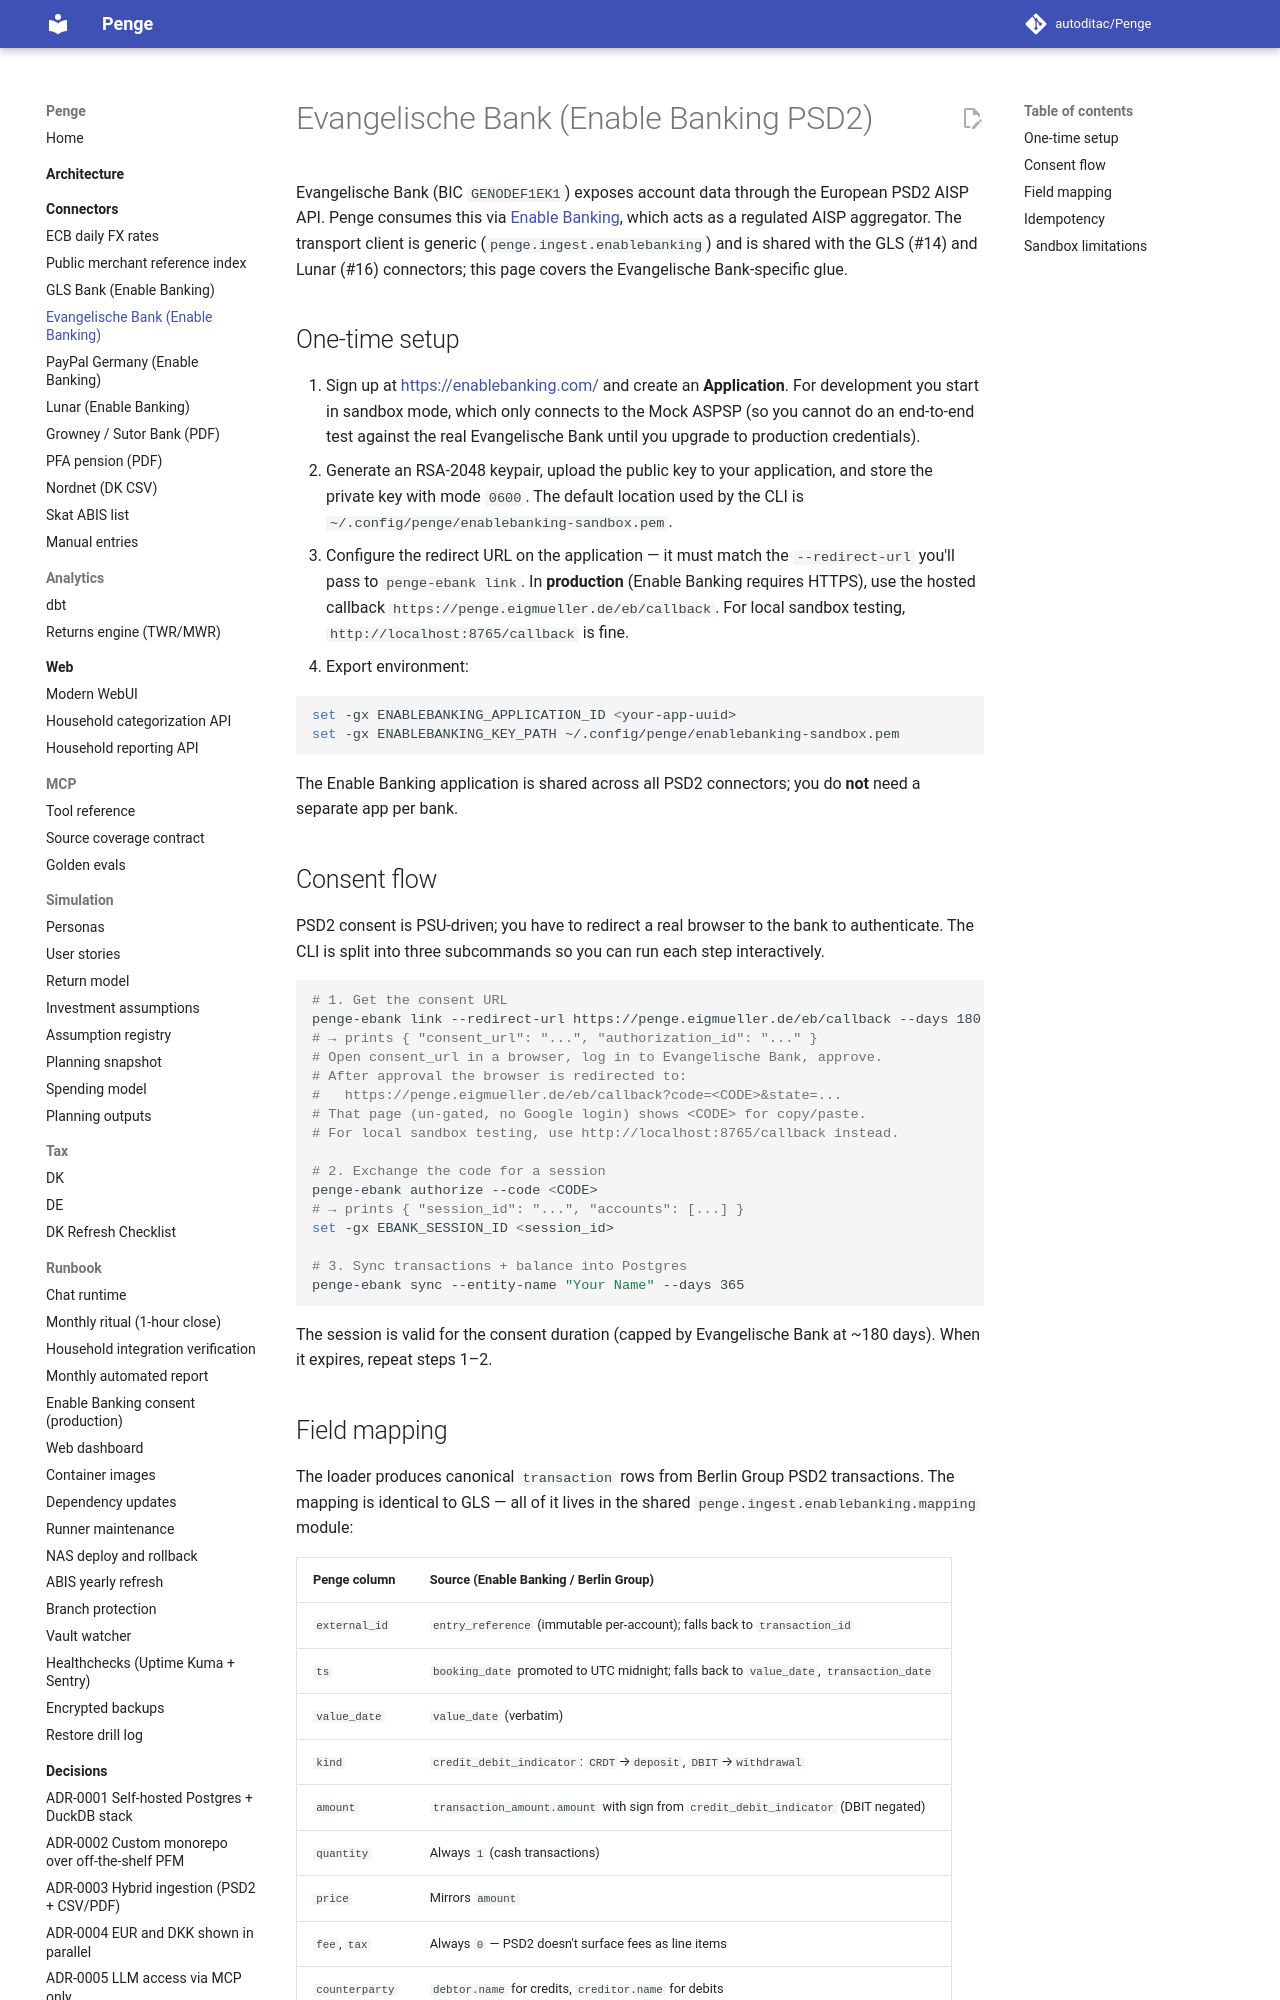

repository: autoditac/Penge · page: connectors/evangelische-bank/index.html · generator: mkdocs

# Evangelische Bank (Enable Banking PSD2)

Evangelische Bank (BIC `GENODEF1EK1`) exposes account data through
the European PSD2 AISP API. Penge consumes this via
[Enable Banking](https://enablebanking.com/), which acts as a
regulated AISP aggregator. The transport client is generic
(`penge.ingest.enablebanking`) and is shared with the GLS (#14) and
Lunar (#16) connectors; this page covers the Evangelische
Bank-specific glue.

## One-time setup

1. Sign up at <https://enablebanking.com/> and create an
   **Application**. For development you start in sandbox mode, which
   only connects to the Mock ASPSP (so you cannot do an end-to-end
   test against the real Evangelische Bank until you upgrade to
   production credentials).
2. Generate an RSA-2048 keypair, upload the public key to your
   application, and store the private key with mode `0600`. The
   default location used by the CLI is
   `~/.config/penge/enablebanking-sandbox.pem`.
3. Configure the redirect URL on the application — it must match the
   `--redirect-url` you'll pass to `penge-ebank link`. In **production**
   (Enable Banking requires HTTPS), use the hosted callback
   `https://penge.eigmueller.de/eb/callback`. For local sandbox
   testing, `http://localhost:8765/callback` is fine.
4. Export environment:

   ```fish
   set -gx ENABLEBANKING_APPLICATION_ID <your-app-uuid>
   set -gx ENABLEBANKING_KEY_PATH ~/.config/penge/enablebanking-sandbox.pem
   ```

The Enable Banking application is shared across all PSD2 connectors;
you do **not** need a separate app per bank.

## Consent flow

PSD2 consent is PSU-driven; you have to redirect a real browser to
the bank to authenticate. The CLI is split into three subcommands so
you can run each step interactively.

```fish
# 1. Get the consent URL
penge-ebank link --redirect-url https://penge.eigmueller.de/eb/callback --days 180
# → prints { "consent_url": "...", "authorization_id": "..." }
# Open consent_url in a browser, log in to Evangelische Bank, approve.
# After approval the browser is redirected to:
#   https://penge.eigmueller.de/eb/callback?code=<CODE>&state=...
# That page (un-gated, no Google login) shows <CODE> for copy/paste.
# For local sandbox testing, use http://localhost:8765/callback instead.

# 2. Exchange the code for a session
penge-ebank authorize --code <CODE>
# → prints { "session_id": "...", "accounts": [...] }
set -gx EBANK_SESSION_ID <session_id>

# 3. Sync transactions + balance into Postgres
penge-ebank sync --entity-name "Your Name" --days 365
```

The session is valid for the consent duration (capped by
Evangelische Bank at ~180 days). When it expires, repeat steps 1–2.
